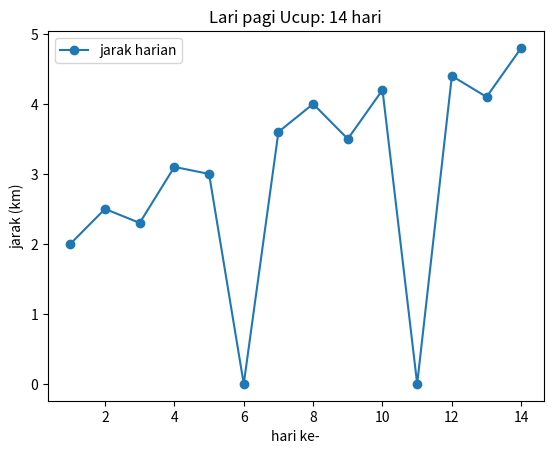

Write the Python code that produced this figure.
"""Belajar Matplotlib #2 · MISI UTAMA

Ucup sudah lari 14 hari. Ia ingin tahu: apakah ia benar-benar makin kuat,
atau cuma kebetulan ada beberapa hari yang bagus?

Tugasmu:
  1. Gambar garis jarak harian Ucup (sudah disiapkan).
  2. TODO: hitung RATA-RATA KUMULATIF: rata-rata dari hari 1 sampai hari ke-i.
     Petunjuk: np.cumsum(jarak) / hari
  3. TODO: gambar rata-rata kumulatif sebagai garis kedua dengan label.
  4. TODO: gambar garis target 4 km (garis datar) sebagai garis ketiga.
     Petunjuk: y-nya bisa dibuat dengan np.full(len(hari), 4.0)
  5. Tulis di komentar YouTube: di hari ke berapa rata-rata Ucup tembus 3 km?
"""

import matplotlib.pyplot as plt
import numpy as np

hari = np.arange(1,15)
jarak = np.array([2.0, 2.5, 2.3, 3.1, 3.0, 0.0, 3.6,
                  4.0, 3.5, 4.2, 0.0, 4.4, 4.1, 4.8])  # 0 = hari istirahat

plt.plot(hari, jarak, marker="o", label="jarak harian")


# TODO 2: rata_kumulatif = ...

# TODO 3: plt.plot(...)

# TODO 4: plt.plot(...)

plt.title("Lari pagi Ucup: 14 hari")
plt.xlabel("hari ke-")
plt.ylabel("jarak (km)")
plt.legend()
plt.show()
